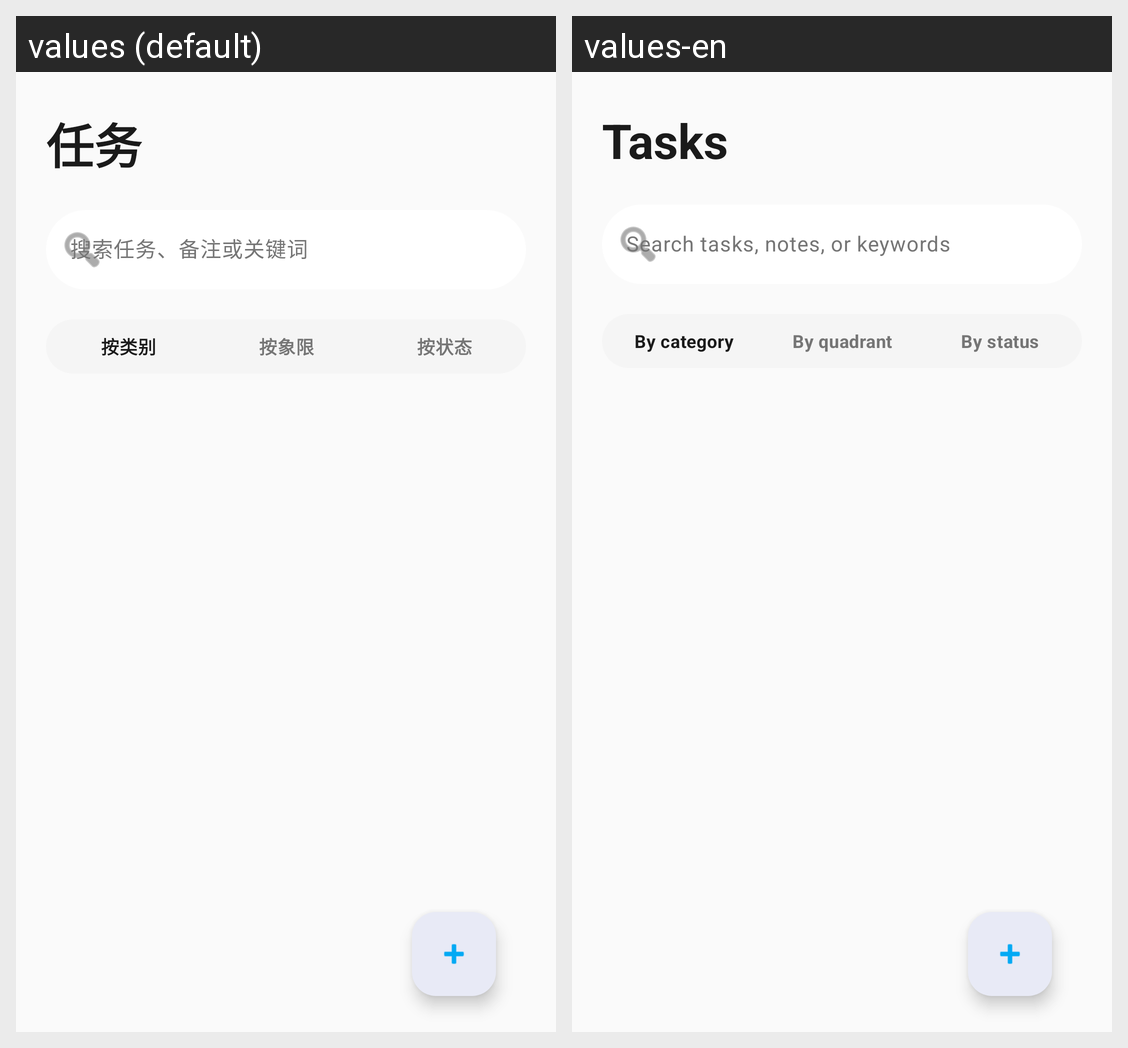

Strings drawn on this Android screen and how each of the app's shown locales translates them:
Android screen res/layout/fragment_tasks.xml rendered under 2 locales, left to right: values (default), values-en. Device: Nexus 5 (rendered at 1080×1920; each locale shown at half size, 540×960, under a caption strip naming it); theme Theme.MyPotato.
Strings drawn on this screen, with the default value and each locale's value (text and hints the layout hard-codes, and strings that could not be matched under every locale, appear in the picture but are not listed):

tasks_title
  values: 任务
  values-en: Tasks

tasks_search_hint
  values: 搜索任务、备注或关键词
  values-en: Search tasks, notes, or keywords

tasks_segment_category
  values: 按类别
  values-en: By category

tasks_segment_quadrant
  values: 按象限
  values-en: By quadrant

tasks_segment_status
  values: 按状态
  values-en: By status
